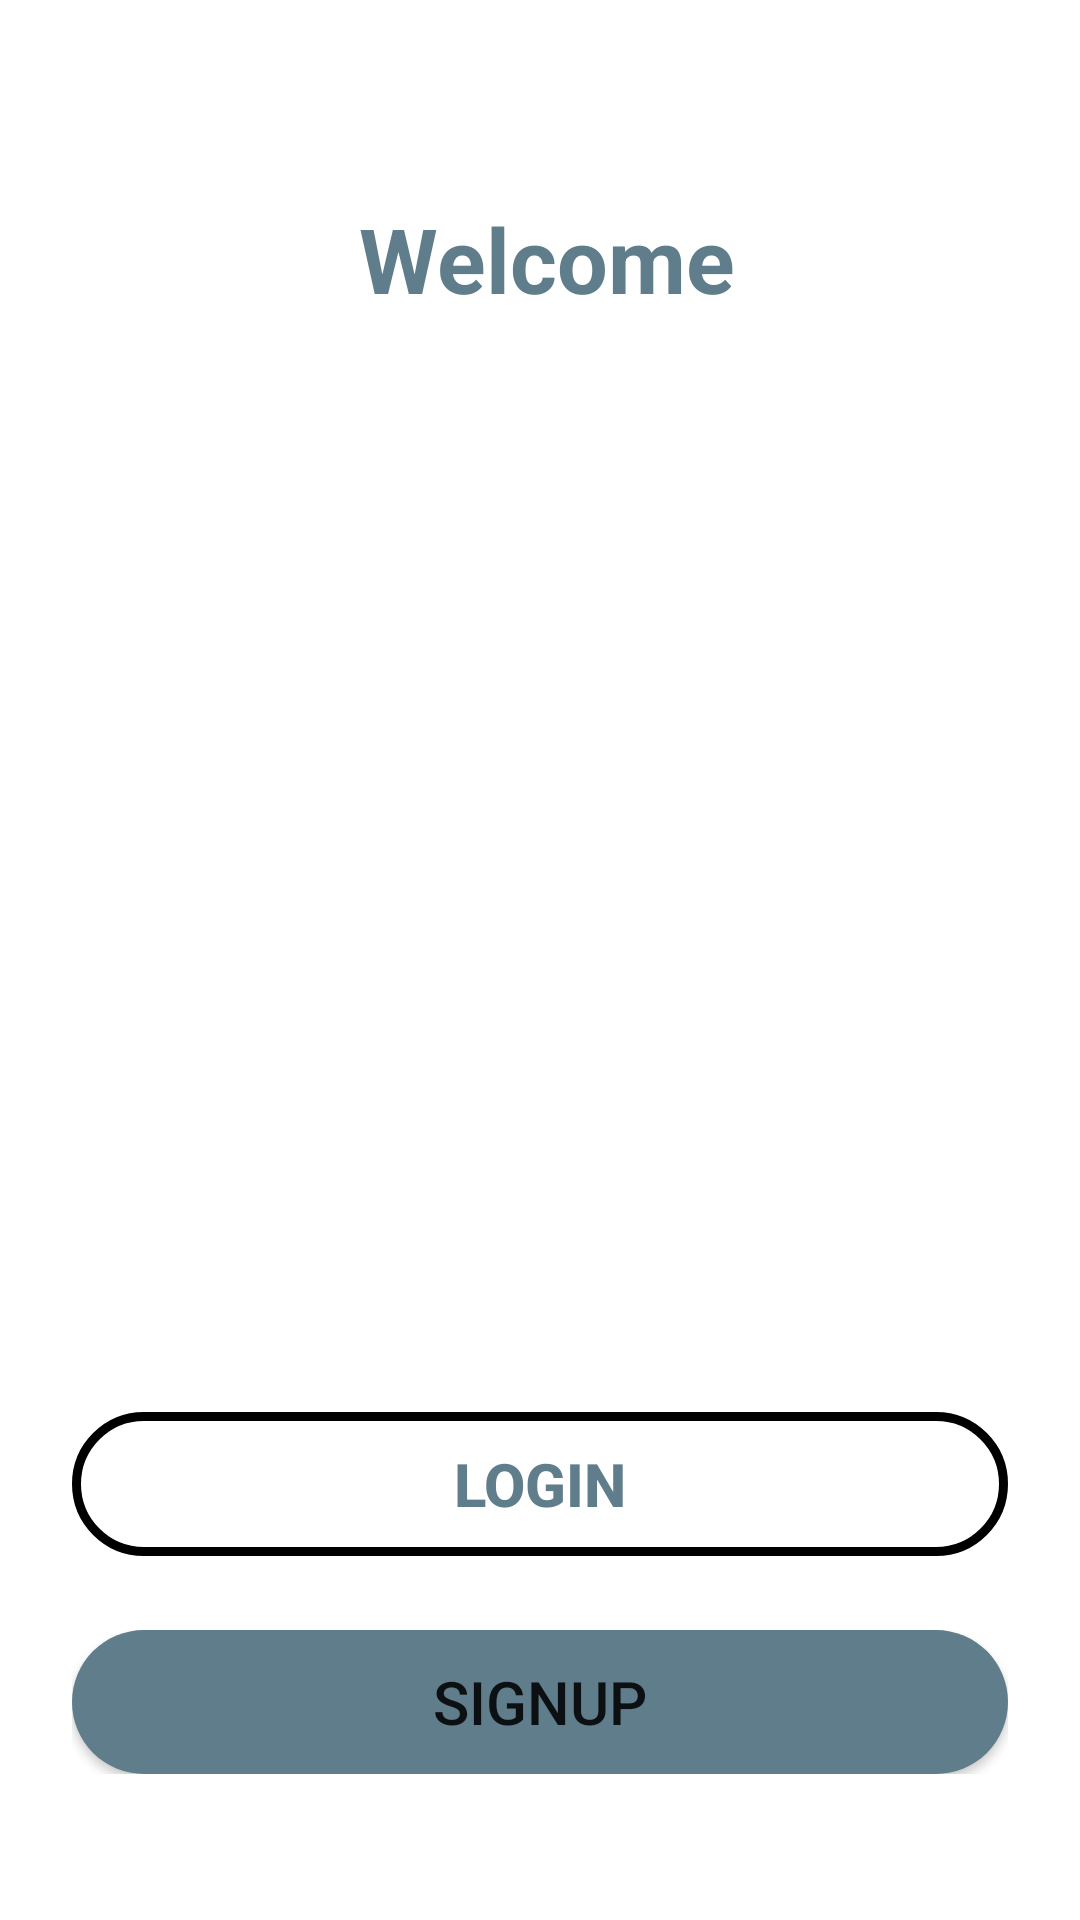

Android layout source for this screen:
<!-- AndroidManifest.xml: application theme Theme.Studentdiary -->
<!-- res/layout/activity_main.xml -->
<?xml version="1.0" encoding="utf-8"?>
<androidx.constraintlayout.widget.ConstraintLayout xmlns:android="http://schemas.android.com/apk/res/android"
    xmlns:app="http://schemas.android.com/apk/res-auto"
    xmlns:tools="http://schemas.android.com/tools"
    android:layout_width="match_parent"
    android:layout_height="match_parent"
    tools:context=".MainActivity">

    <TextView
        android:id="@+id/textView"
        android:layout_width="wrap_content"
        android:layout_height="wrap_content"
        android:contextClickable="false"
        android:text="Welcome"
        android:textColor="@color/second_color"
        android:textSize="30sp"
        android:textStyle="bold"
        app:layout_constraintBottom_toBottomOf="parent"
        app:layout_constraintHorizontal_bias="0.51"
        app:layout_constraintLeft_toLeftOf="parent"
        app:layout_constraintRight_toRightOf="parent"
        app:layout_constraintTop_toTopOf="parent"
        app:layout_constraintVertical_bias="0.110000014" />

    <androidx.constraintlayout.widget.ConstraintLayout
        android:layout_width="0dp"
        android:layout_height="wrap_content"
        android:layout_marginStart="24dp"
        android:layout_marginEnd="24dp"
app:layout_constraintVertical_bias="0.9"
        app:layout_constraintBottom_toBottomOf="parent"
        app:layout_constraintEnd_toEndOf="parent"
        app:layout_constraintHorizontal_bias="0"
        app:layout_constraintStart_toStartOf="parent"
        app:layout_constraintTop_toBottomOf="@+id/textView">

        <Button
            android:id="@+id/button2"

            android:layout_width="0dp"
            android:layout_height="wrap_content"
            android:background="@drawable/background_btn2"
            android:text="@string/signup"
            android:textSize="20sp"
            app:backgroundTint="@null"
            app:layout_constraintBottom_toBottomOf="parent"
            app:layout_constraintEnd_toEndOf="parent"
            app:layout_constraintStart_toStartOf="parent"
            app:layout_constraintTop_toTopOf="parent" />
    </androidx.constraintlayout.widget.ConstraintLayout>

    <androidx.constraintlayout.widget.ConstraintLayout
        android:id="@+id/constraintLayout"
        android:layout_width="0dp"
        android:layout_height="wrap_content"
        android:layout_marginStart="24dp"
        android:layout_marginEnd="24dp"
        app:layout_constraintBottom_toBottomOf="parent"
        app:layout_constraintEnd_toEndOf="parent"
        app:layout_constraintHorizontal_bias="0"
        app:layout_constraintStart_toStartOf="parent"
        app:layout_constraintTop_toBottomOf="@+id/textView"
        app:layout_constraintVertical_bias="0.75">

        <Button
            android:id="@id/button1"

            android:layout_width="0dp"
            android:layout_height="wrap_content"
            android:background="@drawable/background_btn3"
            android:text="@string/login"
            android:textColor="@color/second_color"
            android:textSize="20sp"
            android:textStyle="normal|bold"
            app:backgroundTint="@null"
            app:layout_constraintBottom_toBottomOf="parent"
            app:layout_constraintEnd_toEndOf="parent"
            app:layout_constraintStart_toStartOf="parent"
            app:layout_constraintTop_toTopOf="parent"
            app:layout_constraintVertical_bias="0.44" />
    </androidx.constraintlayout.widget.ConstraintLayout>

    <ImageView
        android:id="@+id/imageView2"
        android:layout_width="291dp"
        android:layout_height="374dp"
        app:layout_constraintBottom_toTopOf="@+id/constraintLayout"
        app:layout_constraintEnd_toEndOf="parent"
        app:layout_constraintStart_toStartOf="parent"
        app:layout_constraintTop_toBottomOf="@+id/textView"
        app:srcCompat="@drawable/imgsrc1" />

</androidx.constraintlayout.widget.ConstraintLayout>
<!-- resources referenced by this layout -->
<resources>
  <color name="second_color">#607d8b</color>
  <!-- drawable background_btn2 (drawable) -->
  <?xml version="1.0" encoding="utf-8"?>
  <shape xmlns:android="http://schemas.android.com/apk/res/android" android:shape="rectangle">
      <corners android:radius="60dp"/>
      <solid android:color="@color/second_color"/>
  
  
  </shape>
  <!-- drawable background_btn3 (drawable) -->
  <?xml version="1.0" encoding="utf-8"?>
  <shape xmlns:android="http://schemas.android.com/apk/res/android" android:shape="rectangle">
  
          <corners android:radius="60dp"/>
          <stroke android:width="3dp"
              android:color="@color/black"/>
  </shape>
  <string name="login">Login</string>
  <string name="signup">SignUp</string>
  <style name="Theme.Studentdiary" parent="Theme.MaterialComponents.DayNight.DarkActionBar">
          
          <item name="colorPrimary">@color/first_color</item>
          <item name="colorPrimaryVariant">@color/first_color</item>
          <item name="colorOnPrimary">@color/white</item>
          
          <item name="colorSecondary">@color/teal_200</item>
          <item name="colorSecondaryVariant">@color/teal_200</item>
          <item name="colorOnSecondary">@color/black</item>
          
          <item name="android:statusBarColor" tools:targetApi="l">?attr/colorPrimaryVariant</item>
          
      </style>
  <color name="black">#FF000000</color>
  <color name="first_color">#ffa726</color>
  <color name="white">#FFFFFFFF</color>
  <color name="teal_200">#FF03DAC5</color>
</resources>
